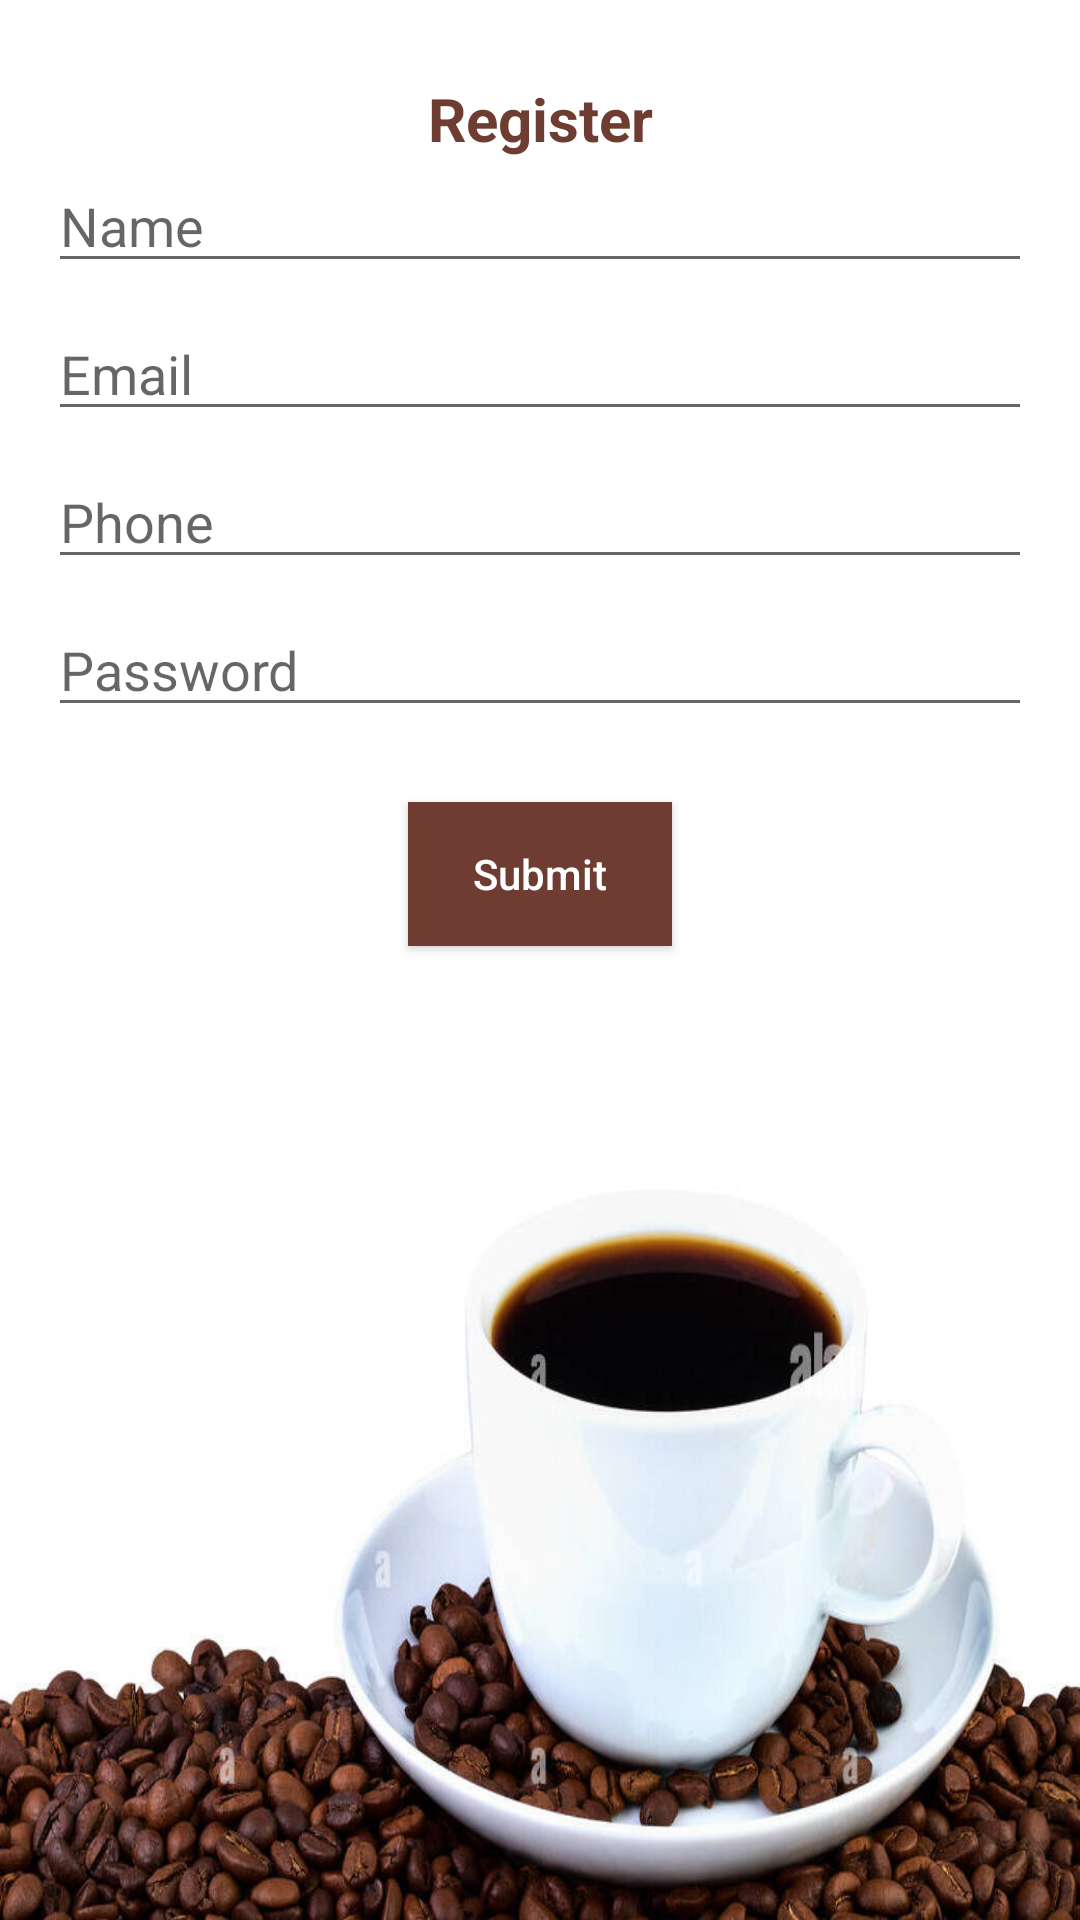

Write the Android layout XML for this screen, with the resource values it uses.
<!-- AndroidManifest.xml: application theme Theme.AssigmentTask -->
<!-- res/layout/activity_register.xml -->
<?xml version="1.0" encoding="utf-8"?>
<layout xmlns:android="http://schemas.android.com/apk/res/android"
    xmlns:app="http://schemas.android.com/apk/res-auto"
    xmlns:tools="http://schemas.android.com/tools">


    <ScrollView
        android:layout_width="match_parent"
        android:layout_height="match_parent"
        android:fillViewport="true"
        android:background="@drawable/background"
        tools:context=".ui.register.view.RegisterActivity">

        <androidx.constraintlayout.widget.ConstraintLayout
            android:layout_width="match_parent"
            android:layout_height="wrap_content"
            android:padding="@dimen/_16dp">

            <androidx.appcompat.widget.AppCompatTextView
                android:id="@+id/txtRegister"
                android:layout_width="wrap_content"
                android:layout_height="wrap_content"
                android:layout_margin="10dp"
                android:textSize="20sp"
                android:textStyle="bold"
                android:text="@string/title_register"
                android:layout_marginBottom="10dp"
                android:textColor="@color/colorAccent"
                app:layout_constraintEnd_toEndOf="parent"
                app:layout_constraintStart_toStartOf="parent"
                app:layout_constraintTop_toTopOf="parent" />

            <androidx.appcompat.widget.AppCompatEditText
                android:id="@+id/edtName"
                android:layout_width="match_parent"
                android:layout_height="wrap_content"
                android:hint="@string/hint_name"
                android:inputType="text"
                app:layout_constraintEnd_toEndOf="parent"
                app:layout_constraintStart_toStartOf="parent"
                app:layout_constraintTop_toBottomOf="@+id/txtRegister"
                />

            <androidx.appcompat.widget.AppCompatEditText
                android:id="@+id/edtEmail"
                android:layout_width="match_parent"
                android:layout_height="wrap_content"
                android:layout_marginTop="@dimen/_8dp"
                android:hint="@string/hint_email"
                android:inputType="textEmailAddress"
                app:layout_constraintEnd_toEndOf="parent"
                app:layout_constraintStart_toStartOf="parent"
                app:layout_constraintTop_toBottomOf="@+id/edtName" />

            <androidx.appcompat.widget.AppCompatEditText
                android:id="@+id/edtPhone"
                android:layout_width="match_parent"
                android:layout_height="wrap_content"
                android:layout_marginTop="@dimen/_8dp"
                android:hint="@string/hint_phone"
                android:inputType="phone"
                android:maxLength="10"
                app:layout_constraintEnd_toEndOf="@+id/edtEmail"
                app:layout_constraintStart_toStartOf="@+id/edtEmail"
                app:layout_constraintTop_toBottomOf="@+id/edtEmail" />

            <androidx.appcompat.widget.AppCompatEditText
                android:id="@+id/edtPassword"
                android:layout_width="match_parent"
                android:layout_height="wrap_content"
                android:layout_marginTop="@dimen/_8dp"
                android:hint="@string/hint_password"
                android:inputType="textPassword"
                app:layout_constraintEnd_toEndOf="@+id/edtPhone"
                app:layout_constraintStart_toStartOf="@+id/edtPhone"
                app:layout_constraintTop_toBottomOf="@+id/edtPhone" />

            <androidx.appcompat.widget.AppCompatButton
                android:id="@+id/btnRegister"
                android:layout_width="wrap_content"
                android:layout_height="wrap_content"
                android:layout_marginTop="@dimen/_25dp"
                android:background="@color/colorAccent"
                android:text="@string/title_submit"
                android:textAllCaps="false"
                android:textColor="@color/white"
                app:layout_constraintEnd_toEndOf="@+id/edtPassword"
                app:layout_constraintStart_toStartOf="@+id/edtPassword"
                app:layout_constraintTop_toBottomOf="@+id/edtPassword" />


        </androidx.constraintlayout.widget.ConstraintLayout>
    </ScrollView>

</layout>
<!-- resources referenced by this layout -->
<resources>
  <color name="colorAccent">#6e3c31</color>
  <color name="white">#FFFFFFFF</color>
  <dimen name="_16dp">16dp</dimen>
  <dimen name="_25dp">25dp</dimen>
  <dimen name="_8dp">8dp</dimen>
  <!-- drawable background: jpg bitmap (drawable, 68705 bytes) -->
  <string name="hint_email">Email</string>
  <string name="hint_name">Name</string>
  <string name="hint_password">Password</string>
  <string name="hint_phone">Phone</string>
  <string name="title_register">Register</string>
  <string name="title_submit">Submit</string>
  <style name="Theme.AssigmentTask" parent="Theme.MaterialComponents.DayNight.DarkActionBar">
          
          <item name="colorPrimary">@color/purple_500</item>
          <item name="colorPrimaryVariant">@color/purple_700</item>
          <item name="colorOnPrimary">@color/white</item>
          
          <item name="colorSecondary">@color/teal_200</item>
          <item name="colorSecondaryVariant">@color/teal_700</item>
          <item name="colorOnSecondary">@color/black</item>
          
          <item name="android:statusBarColor" tools:targetApi="l">?attr/colorPrimaryVariant</item>
          
      </style>
  <color name="purple_500">#6e3c31</color>
  <color name="purple_700">#6e3c31</color>
  <color name="teal_200">#FF03DAC5</color>
  <color name="teal_700">#FF018786</color>
  <color name="black">#FF000000</color>
</resources>
